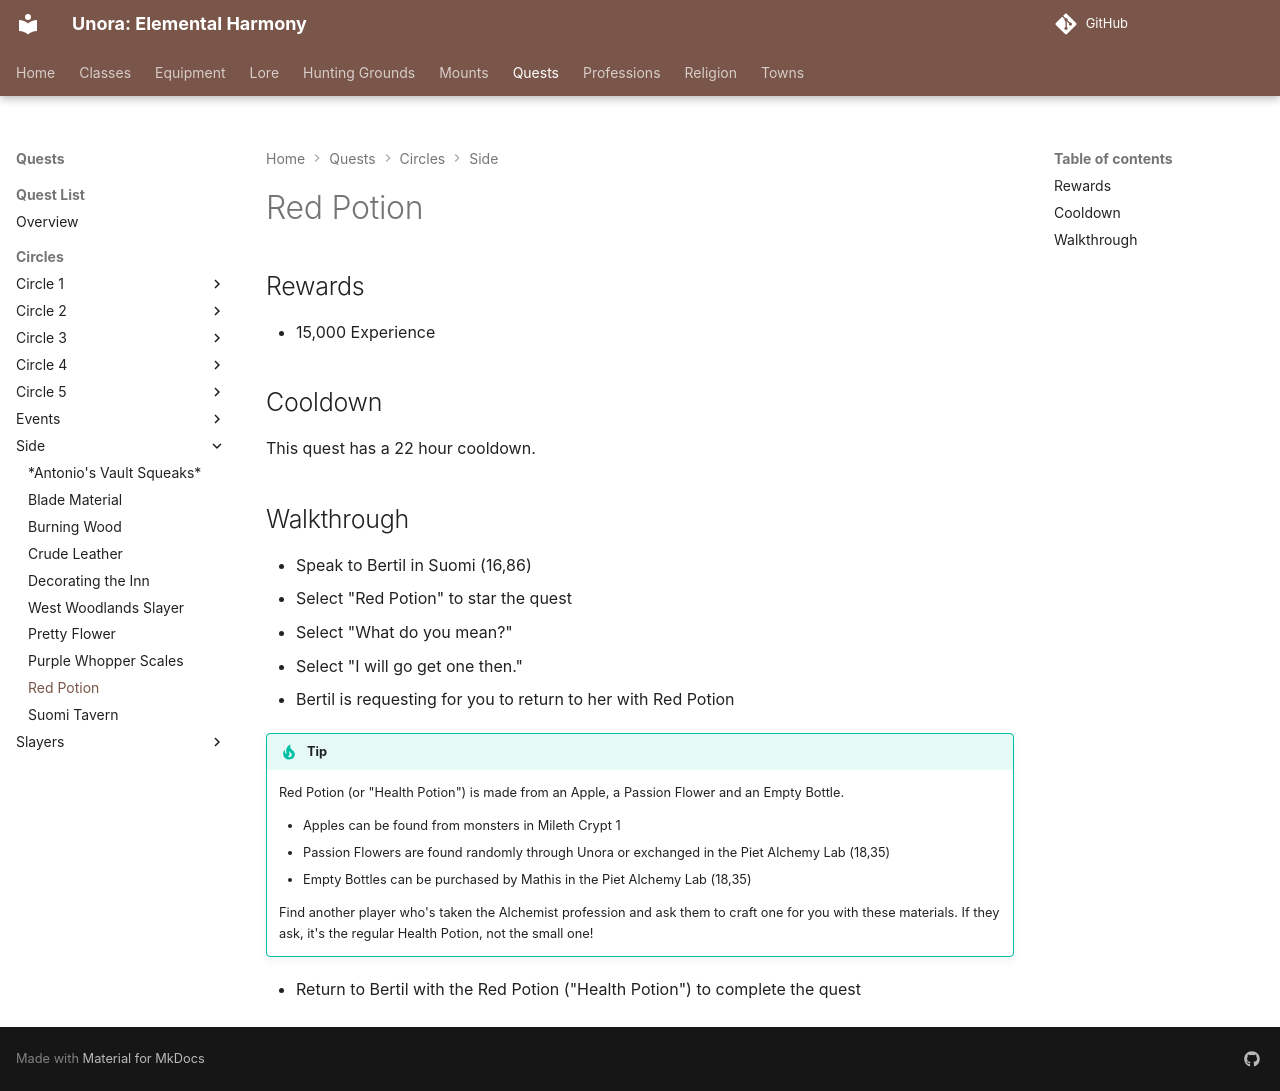

repository: unora-project/unora-project.github.io · page: quests/circles/side/red_potion/index.html · generator: mkdocs

# Red Potion

## Rewards

- 15,000 Experience

## Cooldown

This quest has a 22 hour cooldown.

## Walkthrough

- Speak to Bertil in Suomi (16,86)
- Select "Red Potion" to star the quest
- Select "What do you mean?"
- Select "I will go get one then."
- Bertil is requesting for you to return to her with Red Potion

!!! tip

    Red Potion (or "Health Potion") is made from an Apple, a Passion Flower and an Empty Bottle.

    - Apples can be found from monsters in Mileth Crypt 1
    - Passion Flowers are found randomly through Unora or exchanged in the Piet Alchemy Lab (18,35)
    - Empty Bottles can be purchased by Mathis in the Piet Alchemy Lab (18,35)

    Find another player who's taken the Alchemist profession and ask them to craft one for you with these materials. If they ask, it's the regular Health Potion, not the small one!

- Return to Bertil with the Red Potion ("Health Potion") to complete the quest
